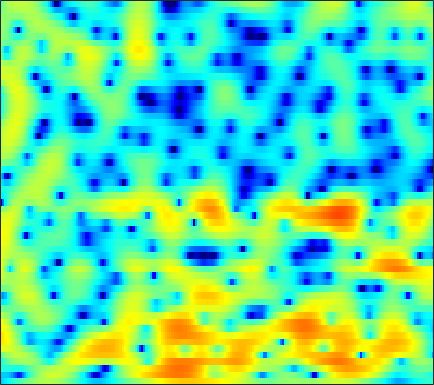

Data behind this chart, as committed beside it:
-8.6379, -7.8529, -6.921, -6.0792, -5.502, -4.7897, -4.0916, -3.5806, -2.9237, -2.2766, -1.6492, -1.1974, -0.61263, -0.067636, 0.3201, 0.78903, 1.2075, 1.4774, 1.7785, 2.0156, 2.1842, 2.2642, 2.3005, 2.2579
-8.713, -8.516, -8.512, -8.859, -9.415, -10.61, -12.48, -14.39, -16.93, -15.93, -12.11, -9.474, -6.62, -4.374, -2.984, -1.444, -0.1848, 0.6058, 1.488, 2.195, 2.748, 3.07, 3.392, 3.591
-4.988, -4.792, -4.624, -4.571, -4.603, -4.735, -4.947, -5.078, -5.166, -5.027, -4.579, -4.078, -3.238, -2.332, -1.679, -0.8875, -0.2021, 0.2404, 0.7415, 1.148, 1.496, 1.724, 2.011, 2.282
-4.873, -3.695, -2.326, -1.239, -0.561, 0.1474, 0.6839, 0.9869, 1.282, 1.474, 1.581, 1.604, 1.569, 1.439, 1.261, 0.8807, 0.3358, -0.2004, -1.117, -2.276, -3.589, -4.543, -5.3, -4.952
-1.256, -0.3623, 0.6914, 1.55, 2.047, 2.528, 2.823, 2.933, 2.948, 2.831, 2.589, 2.327, 1.873, 1.303, 0.7872, -0.0342, -1.017, -1.895, -3.275, -4.936, -6.843, -8.27, -9.654, -9.567
4.561, 4.527, 4.42, 4.244, 4.051, 3.687, 3.224, 2.805, 2.163, 1.425, 0.6274, 0.008496, -0.8185, -1.617, -2.214, -2.957, -3.661, -4.211, -4.968, -5.793, -6.704, -7.397, -8.41, -9.38
7.205, 6.841, 6.244, 5.521, 4.881, 3.882, 2.699, 1.646, 0.0107, -1.947, -4.277, -6.258, -8.959, -10.69, -10.68, -9.565, -8.328, -7.667, -7.184, -7.119, -7.442, -7.904, -8.97, -10.54
7.475, 6.958, 6.156, 5.22, 4.437, 3.25, 1.898, 0.7735, -0.8987, -2.785, -4.881, -6.552, -8.54, -9.591, -9.36, -8.201, -7.009, -6.275, -5.628, -5.293, -5.272, -5.418, -5.845, -6.487
6.752, 6.132, 5.162, 4.029, 3.093, 1.748, 0.3958, -0.5619, -1.682, -2.507, -3.01, -3.183, -3.199, -3.024, -2.817, -2.474, -2.104, -1.876, -1.655, -1.579, -1.708, -1.914, -2.311, -2.921
5.53, 4.85, 3.686, 2.187, 0.7921, -1.545, -4.699, -7.895, -13.15, -12.63, -8.176, -5.708, -3.379, -1.74, -0.7853, 0.1332, 0.7748, 1.12, 1.423, 1.532, 1.472, 1.309, 0.9385, 0.4312
2.528, 2.132, 1.448, 0.5799, -0.1933, -1.403, -2.738, -3.662, -4.436, -4.351, -3.481, -2.576, -1.377, -0.3284, 0.333, 1.029, 1.515, 1.761, 1.923, 1.935, 1.822, 1.641, 1.297, 0.8368
-1.015, -1.066, -1.072, -1.025, -0.9632, -0.8471, -0.6799, -0.5203, -0.2629, 0.061, 0.4383, 0.7434, 1.144, 1.478, 1.675, 1.833, 1.877, 1.822, 1.64, 1.324, 0.9331, 0.5942, 0.109, -0.3941
-6.675, -7.04, -6.317, -4.666, -3.292, -1.651, -0.2998, 0.5261, 1.415, 2.099, 2.608, 2.885, 3.119, 3.211, 3.165, 2.966, 2.597, 2.209, 1.527, 0.6702, -0.3553, -1.2, -2.334, -3.351
-9.526, -11.29, -9.351, -5.741, -3.48, -1.132, 0.5936, 1.58, 2.587, 3.311, 3.784, 3.987, 4.075, 3.967, 3.761, 3.304, 2.628, 1.959, 0.8479, -0.585, -2.473, -4.307, -7.57, -12.74
-0.9873, -1.008, -0.7758, -0.2781, 0.2275, 0.9595, 1.653, 2.106, 2.605, 2.955, 3.136, 3.163, 3.037, 2.73, 2.381, 1.772, 0.989, 0.293, -0.7909, -2.003, -3.375, -4.491, -6.005, -7.283
1.867, 1.739, 1.626, 1.62, 1.682, 1.823, 2.023, 2.189, 2.375, 2.472, 2.441, 2.313, 1.998, 1.479, 0.9601, 0.1182, -0.8669, -1.663, -2.766, -3.781, -4.615, -5.074, -5.479, -5.599
3.58, 2.979, 2.185, 1.545, 1.257, 1.241, 1.575, 1.942, 2.423, 2.768, 2.891, 2.797, 2.404, 1.69, 0.9217, -0.437, -2.188, -3.761, -6.083, -8.296, -9.457, -9.331, -8.377, -7.262
4.859, 3.209, 0.1493, -4.413, -8.216, -6.113, -1.618, 0.6452, 2.622, 3.811, 4.407, 4.518, 4.25, 3.556, 2.735, 1.172, -1.004, -3.136, -6.958, -12.26, -15.07, -12.8, -9.888, -8.256
4.808, 3.633, 1.805, 0.0346, -0.834, -0.7747, 0.304, 1.226, 2.277, 2.988, 3.338, 3.384, 3.184, 2.667, 2.097, 1.102, -0.1372, -1.185, -2.619, -4.017, -5.223, -6.005, -7.062, -8.431
4.548, 4.083, 3.451, 2.847, 2.463, 2.102, 1.878, 1.775, 1.679, 1.563, 1.376, 1.192, 0.8753, 0.464, 0.09934, -0.4557, -1.082, -1.603, -2.311, -3.077, -3.87, -4.468, -5.332, -6.275
4.782, 4.525, 4.089, 3.575, 3.16, 2.561, 1.921, 1.431, 0.7684, 0.1239, -0.4567, -0.8475, -1.267, -1.556, -1.719, -1.89, -2.032, -2.157, -2.359, -2.586, -2.859, -3.093, -3.418, -3.77
5.401, 5.19, 4.755, 4.162, 3.6, 2.673, 1.566, 0.6022, -0.8561, -2.431, -3.926, -4.803, -5.35, -5.151, -4.704, -3.99, -3.347, -2.934, -2.552, -2.285, -2.134, -2.091, -2.079, -2.09
5.799, 5.661, 5.293, 4.685, 4.041, 2.934, 1.451, 0.04818, -2.325, -5.624, -10.72, -17.71, -21.98, -12.07, -8.82, -6.227, -4.638, -3.836, -3.09, -2.643, -2.341, -2.17, -1.997, -1.834
5.343, 5.397, 5.245, 4.814, 4.324, 3.42, 2.215, 1.117, -0.614, -2.562, -4.503, -5.646, -6.416, -6.231, -5.763, -5.08, -4.54, -4.316, -4.211, -4.317, -4.536, -4.654, -4.606, -4.284
4.528, 4.797, 4.917, 4.781, 4.528, 3.943, 3.142, 2.394, 1.22, -0.04492, -1.345, -2.205, -3.174, -3.823, -4.082, -4.296, -4.477, -4.732, -5.52, -6.883, -9.267, -11.85, -14.62, -11.89
3.46, 3.813, 4.158, 4.367, 4.366, 4.157, 3.644, 3.025, 1.9, 0.3408, -1.67, -3.497, -5.998, -7.494, -7.204, -5.885, -4.712, -4.191, -4.175, -4.884, -6.251, -7.49, -8.361, -7.375
-0.5026, -0.06386, 0.8963, 1.923, 2.556, 3.126, 3.247, 3.044, 2.307, 0.9766, -1.097, -3.341, -7.295, -10.25, -8.433, -4.959, -2.626, -1.571, -0.6968, -0.3771, -0.3623, -0.453, -0.592, -0.6214
-22.29, -13.25, -6.352, -2.751, -0.9536, 0.6461, 1.627, 2.038, 2.208, 2.037, 1.614, 1.21, 0.7394, 0.519, 0.5918, 0.9095, 1.352, 1.633, 1.843, 1.851, 1.619, 1.29, 0.6417, -0.2132
-6.55, -6.205, -4.942, -3.439, -2.332, -1.076, -0.04167, 0.5736, 1.226, 1.689, 2.018, 2.196, 2.375, 2.53, 2.623, 2.736, 2.788, 2.786, 2.635, 2.315, 1.747, 1.152, 0.03645, -1.52
-4.652, -4.801, -4.699, -4.261, -3.74, -2.885, -1.932, -1.228, -0.3336, 0.4576, 1.131, 1.562, 2.04, 2.416, 2.636, 2.841, 2.929, 2.916, 2.781, 2.482, 1.986, 1.483, 0.6044, -0.5208
-6.764, -7.803, -8.87, -8.933, -8.232, -6.649, -4.925, -3.723, -2.326, -1.157, -0.1891, 0.421, 1.112, 1.671, 2.022, 2.388, 2.651, 2.762, 2.815, 2.733, 2.526, 2.27, 1.823, 1.255
-8.658, -11.6, -18.6, -25.47, -15.98, -10.3, -7.082, -5.386, -3.714, -2.468, -1.496, -0.8828, -0.1675, 0.4793, 0.9243, 1.474, 1.958, 2.27, 2.587, 2.793, 2.876, 2.854, 2.717, 2.462
-4.248, -5.151, -6.151, -6.495, -6.268, -5.516, -4.689, -4.143, -3.621, -3.273, -3.039, -2.835, -2.435, -1.809, -1.211, -0.3252, 0.5605, 1.188, 1.901, 2.465, 2.857, 3.051, 3.158, 3.11
-0.08522, -0.3311, -0.6683, -0.9822, -1.204, -1.536, -1.984, -2.473, -3.402, -4.741, -6.521, -7.931, -8.893, -7.673, -5.919, -3.609, -1.675, -0.5069, 0.7539, 1.711, 2.42, 2.8, 3.127, 3.252
1.926, 1.96, 1.89, 1.655, 1.368, 0.7894, -0.04926, -0.9094, -2.452, -4.635, -7.771, -10.96, -14.69, -11.72, -8.583, -5.485, -3.304, -2.057, -0.7386, 0.2951, 1.111, 1.589, 2.076, 2.371
2.345, 2.678, 2.917, 2.925, 2.77, 2.36, 1.694, 1.038, -0.04543, -1.318, -2.649, -3.567, -4.467, -4.857, -4.836, -4.558, -4.107, -3.673, -3.023, -2.287, -1.525, -0.9557, -0.2814, 0.2763
2.442, 3.036, 3.56, 3.82, 3.845, 3.666, 3.249, 2.786, 1.988, 1.001, -0.1272, -1.065, -2.392, -3.801, -4.905, -6.369, -7.628, -8.215, -8.181, -7.306, -5.995, -4.964, -3.696, -2.619
2.553, 3.211, 3.878, 4.3, 4.464, 4.463, 4.222, 3.873, 3.18, 2.225, 0.974, -0.1675, -2.021, -4.359, -6.545, -10.35, -16.15, -24.61, -23.52, -15.73, -11.94, -9.939, -7.755, -6.02
2.019, 2.702, 3.499, 4.111, 4.431, 4.65, 4.611, 4.408, 3.884, 3.063, 1.908, 0.8182, -0.9754, -3.187, -5.153, -8.124, -11.31, -13.55, -15.64, -16.56, -16.03, -14.52, -11.88, -9.309
-0.09399, 0.9322, 2.191, 3.232, 3.84, 4.409, 4.681, 4.695, 4.449, 3.9, 3.052, 2.212, 0.8222, -0.8689, -2.337, -4.57, -7.12, -9.373, -13.07, -18.52, -23.83, -18.96, -13.45, -10.11
-4.321, -2.219, -0.01171, 1.67, 2.636, 3.595, 4.201, 4.44, 4.49, 4.244, 3.725, 3.161, 2.19, 0.9922, -0.04073, -1.571, -3.227, -4.506, -6.137, -7.474, -8.158, -8.175, -7.706, -6.978
-5.498, -3.521, -1.315, 0.4684, 1.548, 2.669, 3.458, 3.835, 4.078, 4.043, 3.74, 3.359, 2.666, 1.792, 1.04, -0.0474, -1.181, -2.008, -3.04, -3.904, -4.535, -4.861, -5.107, -5.209
-4.526, -3.181, -1.381, 0.2563, 1.321, 2.466, 3.298, 3.718, 4.01, 4.019, 3.765, 3.42, 2.78, 1.957, 1.243, 0.1972, -0.918, -1.757, -2.835, -3.778, -4.534, -4.933, -5.229, -5.356
-6.359, -3.944, -1.316, 0.7104, 1.904, 3.109, 3.912, 4.281, 4.48, 4.37, 3.988, 3.534, 2.724, 1.708, 0.8266, -0.4938, -1.979, -3.2, -4.923, -6.655, -8.069, -8.58, -8.378, -7.514
-4.352, -2.079, 0.3135, 2.083, 3.071, 4.011, 4.554, 4.722, 4.655, 4.266, 3.571, 2.861, 1.685, 0.3003, -0.8493, -2.513, -4.316, -5.872, -8.414, -12.15, -19.34, -38.8, -16.77, -10.89
1.195, 1.853, 2.744, 3.51, 3.947, 4.316, 4.417, 4.296, 3.858, 3.083, 1.936, 0.8172, -1.013, -3.2, -4.977, -7.201, -8.738, -9.356, -9.845, -10.33, -10.63, -10.42, -9.268, -7.536
3.378, 3.561, 3.793, 3.977, 4.057, 4.038, 3.838, 3.54, 2.892, 1.903, 0.5024, -0.8736, -3.294, -6.71, -10.4, -19.31, -24.76, -15.9, -11.35, -8.968, -7.429, -6.536, -5.477, -4.494
3.572, 3.503, 3.425, 3.371, 3.337, 3.264, 3.091, 2.866, 2.391, 1.664, 0.6394, -0.3392, -1.941, -3.83, -5.322, -7.008, -7.709, -7.47, -6.572, -5.521, -4.557, -3.906, -3.168, -2.595
2.329, 1.872, 1.443, 1.312, 1.421, 1.723, 2.045, 2.216, 2.291, 2.139, 1.75, 1.302, 0.5575, -0.2863, -0.9256, -1.652, -2.184, -2.394, -2.446, -2.252, -1.918, -1.628, -1.257, -0.9849
-0.6133, -2.555, -4.938, -5.007, -3.501, -1.221, 0.5581, 1.512, 2.36, 2.796, 2.887, 2.766, 2.381, 1.789, 1.244, 0.4089, -0.4451, -1.001, -1.496, -1.566, -1.216, -0.7778, -0.1475, 0.3813
-1.692, -4.272, -8.327, -8.351, -5.593, -2.419, -0.2521, 0.8781, 1.901, 2.507, 2.774, 2.776, 2.487, 1.842, 1.097, -0.3545, -2.409, -4.439, -7.431, -8.226, -5.54, -3.314, -1.022, 0.5338
0.2309, -0.4411, -1.179, -1.531, -1.529, -1.266, -0.8663, -0.5363, -0.09171, 0.3439, 0.7097, 0.8698, 0.8726, 0.5316, -0.02012, -1.209, -3.065, -5.016, -8.012, -8.72, -5.895, -3.612, -1.238, 0.4128
0.7301, 0.3949, -0.22, -0.9979, -1.673, -2.696, -3.761, -4.378, -4.534, -3.789, -2.591, -1.713, -0.7804, -0.2146, -0.03822, -0.07961, -0.3612, -0.6294, -0.8821, -0.8405, -0.4218, 0.05406, 0.7502, 1.377
1.012, 0.7234, 0.02767, -1.09, -2.296, -4.628, -8.439, -13.63, -25.66, -10.97, -5.797, -3.455, -1.366, -0.02175, 0.6585, 1.222, 1.521, 1.646, 1.726, 1.773, 1.818, 1.851, 1.873, 1.849
1.126, 0.9751, 0.5613, -0.1368, -0.865, -2.086, -3.468, -4.355, -4.712, -3.849, -2.367, -1.247, 0.01997, 0.976, 1.498, 1.962, 2.209, 2.268, 2.218, 2.053, 1.783, 1.525, 1.119, 0.6475
0.5643, 0.7176, 0.8248, 0.8019, 0.7144, 0.5231, 0.3291, 0.246, 0.2827, 0.4993, 0.8607, 1.175, 1.565, 1.867, 2, 2.055, 1.946, 1.751, 1.356, 0.8057, 0.1206, -0.4737, -1.34, -2.259
-0.8456, -0.09152, 0.7146, 1.292, 1.594, 1.864, 2.039, 2.137, 2.241, 2.336, 2.416, 2.45, 2.446, 2.348, 2.198, 1.869, 1.377, 0.9029, 0.1081, -0.891, -2.098, -3.156, -4.777, -6.566
-1.838, -0.3059, 1.037, 1.86, 2.244, 2.568, 2.757, 2.846, 2.924, 2.97, 2.958, 2.892, 2.711, 2.393, 2.062, 1.461, 0.6863, -0.007319, -1.109, -2.412, -3.986, -5.389, -7.74, -11.03
